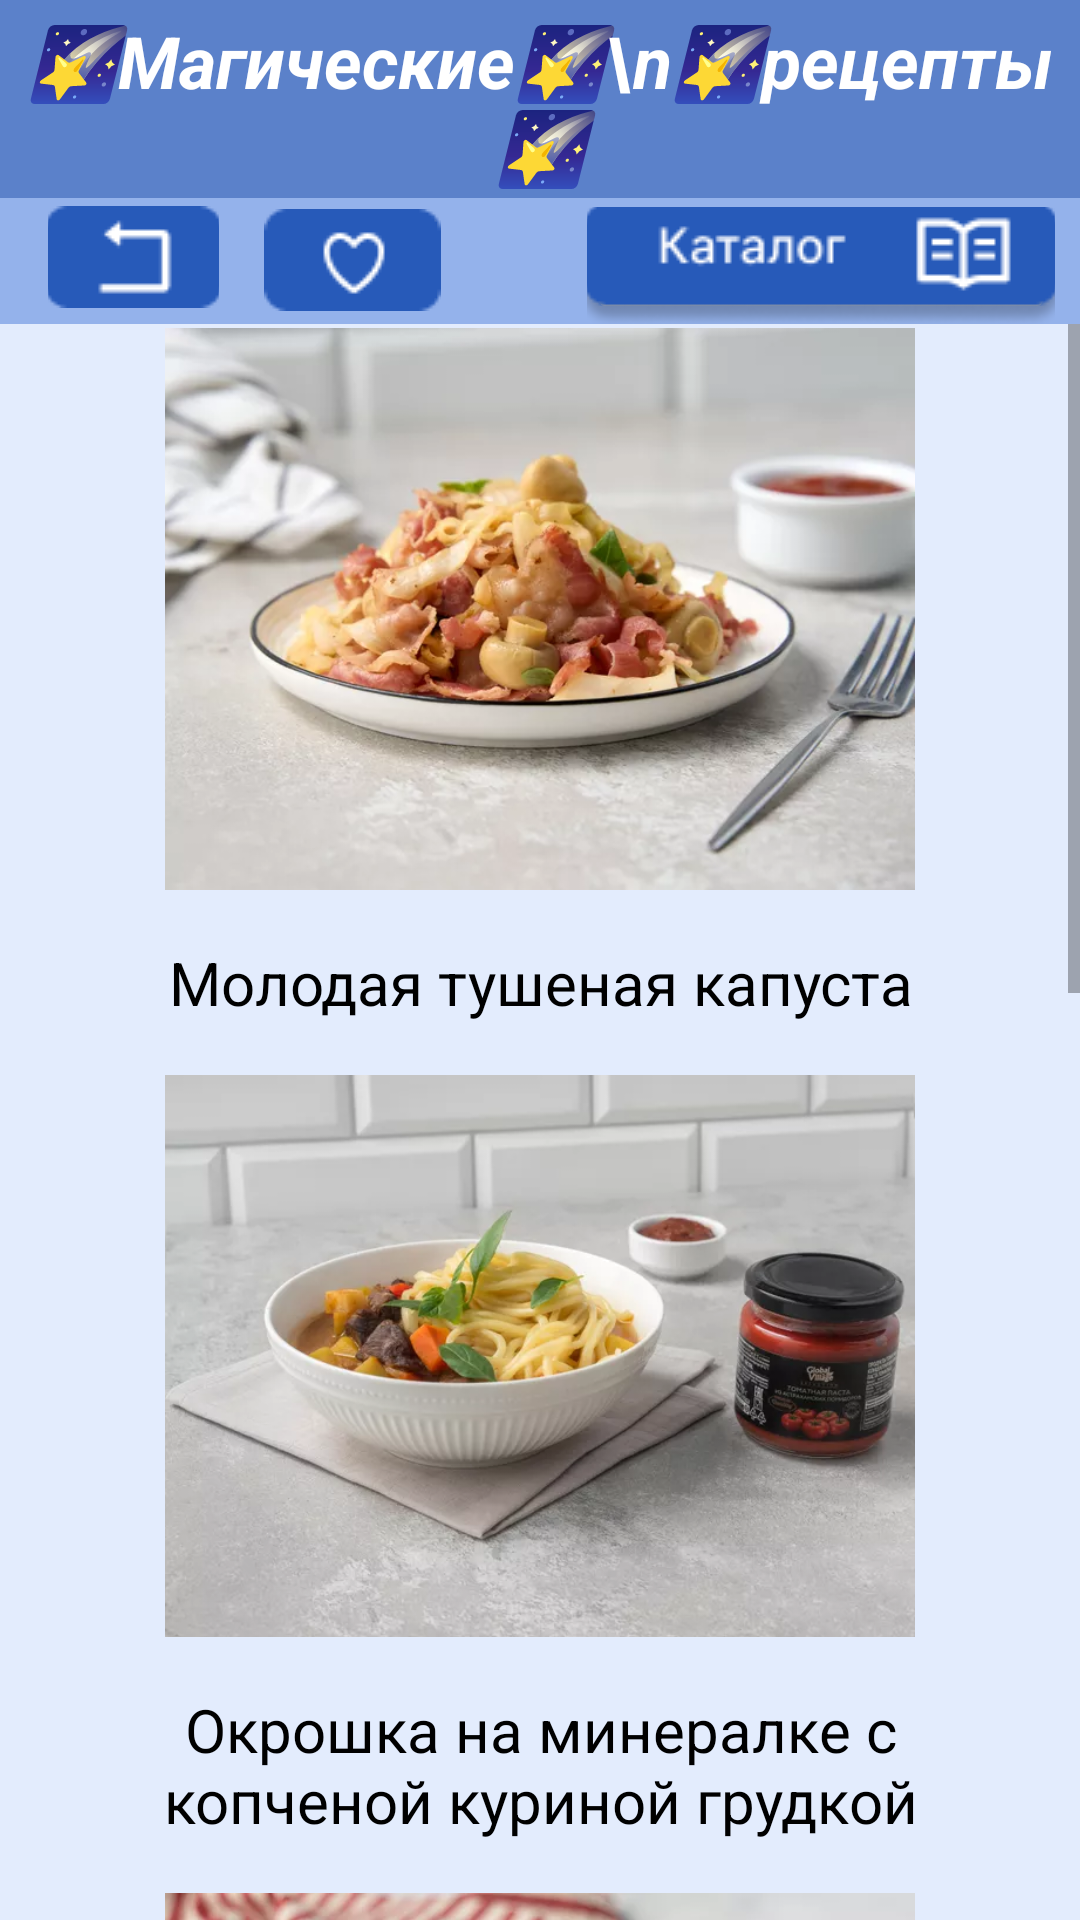

Here is an Android app screen rendered from its layout file. Give the layout XML and the strings, colors and styles it references.
<!-- AndroidManifest.xml: application theme Theme.MagicRecipes -->
<!-- res/layout/activity_main.xml -->
<?xml version="1.0" encoding="utf-8"?>
<androidx.constraintlayout.widget.ConstraintLayout xmlns:android="http://schemas.android.com/apk/res/android"
    xmlns:app="http://schemas.android.com/apk/res-auto"
    xmlns:tools="http://schemas.android.com/tools"
    android:layout_width="match_parent"

    android:layout_height="match_parent"
    tools:context=".MainActivity">

    <TextView
        android:id="@+id/backtittle"
        android:layout_width="414dp"
        android:layout_height="67dp"
        android:background="?attr/BackTittleRect"
        android:text=""
        app:layout_constraintBottom_toBottomOf="@+id/bartittle"
        app:layout_constraintStart_toStartOf="parent"
        app:layout_constraintTop_toTopOf="parent" />

    <TextView
        android:id="@+id/backbar"
        android:layout_width="414dp"
        android:layout_height="42dp"
        android:background="?attr/BackBarRect"
        android:text=""
        app:layout_constraintStart_toStartOf="parent"
        app:layout_constraintTop_toBottomOf="@+id/backtittle" />

    <TextView
        android:id="@+id/bartittle"
        android:layout_width="match_parent"
        android:layout_height="wrap_content"
        android:layout_marginTop="4dp"
        android:onClick="BackToMain"
        android:gravity="center"
        android:text="🌠Магические🌠\n🌠рецепты🌠"
        android:textColor="@color/white"
        android:textSize="24dp"
        android:textStyle="bold|italic"
        app:layout_constraintEnd_toEndOf="parent"
        app:layout_constraintStart_toStartOf="parent"
        app:layout_constraintTop_toTopOf="parent" />
    <ImageButton
        android:id="@+id/ExitAccButton"
        android:layout_width="57dp"
        android:layout_height="39dp"
        android:layout_marginStart="16dp"
        android:onClick="ExtAccBttn"
        app:layout_constraintStart_toStartOf="@+id/backbar"
        app:layout_constraintTop_toBottomOf="@+id/backtittle"
        app:srcCompat="@drawable/exitaccount"
        tools:ignore="SpeakableTextPresentCheck,TouchTargetSizeCheck" />

    <ImageButton
        android:id="@+id/FavButton"
        android:layout_width="65dp"
        android:layout_height="39dp"
        android:layout_marginStart="12dp"
        android:layout_marginTop="1dp"
        android:onClick="FavouriteButton"
        app:layout_constraintStart_toEndOf="@+id/ExitAccButton"
        app:layout_constraintTop_toBottomOf="@+id/backtittle"
        app:srcCompat="@drawable/favouritebutton"
        tools:ignore="SpeakableTextPresentCheck,TouchTargetSizeCheck" />

    <ImageButton
        android:id="@+id/CatalogButton"
        android:layout_width="156dp"
        android:layout_height="39dp"
        android:onClick="CatalogButton"
        android:layout_marginTop="3dp"
        app:layout_constraintEnd_toEndOf="parent"
        app:layout_constraintHorizontal_bias="0.843"
        app:layout_constraintStart_toEndOf="@+id/FavButton"
        app:layout_constraintTop_toBottomOf="@+id/backtittle"
        app:srcCompat="@drawable/catalogbutton"
        tools:ignore="SpeakableTextPresentCheck,TouchTargetSizeCheck" />

    <ScrollView
        android:id="@+id/scrollView2"
        android:layout_width="match_parent"
        android:layout_height="0dp"
        app:layout_constraintBottom_toBottomOf="parent"
        app:layout_constraintEnd_toEndOf="parent"
        app:layout_constraintStart_toStartOf="parent"
        app:layout_constraintTop_toBottomOf="@+id/backbar">

        <LinearLayout
            android:layout_width="match_parent"
            android:layout_height="wrap_content"
            android:orientation="vertical">

            <ImageView
                android:id="@+id/previewRecipe1"
                android:layout_width="250dp"
                android:layout_height="190dp"
                android:layout_gravity="center"
                android:src="@drawable/firstdinner"
                android:onClick="firstdinnerOpen"/>

            <TextView
                android:id="@+id/titleRecipe1"
                android:layout_width="match_parent"
                android:layout_height="wrap_content"
                android:gravity="center"
                android:padding="16dp"
                android:text="Молодая тушеная капуста"
                android:onClick="firstdinnerOpen"
                android:textSize="20sp" />
            <ImageView
                android:id="@+id/previewRecipe2"
                android:layout_width="250dp"
                android:layout_height="190dp"
                android:layout_gravity="center"
                android:onClick="firstLunchOpen"
                android:src="@drawable/secondlunch" />

            <TextView
                android:id="@+id/titleRecipe2"
                android:layout_width="match_parent"
                android:layout_height="wrap_content"
                android:gravity="center"
                android:padding="16dp"
                android:text="Окрошка на минералке с копченой куриной грудкой"
                android:textSize="20sp" />
            <ImageView
                android:id="@+id/previewRecipe3"
                android:layout_width="250dp"
                android:layout_height="190dp"
                android:layout_gravity="center"
                android:src="@drawable/firstdessert" />

            <TextView
                android:id="@+id/titleRecipe3"
                android:layout_width="match_parent"
                android:layout_height="wrap_content"
                android:gravity="center"
                android:padding="16dp"
                android:text="Французские канелли"
                android:textSize="20sp" />
            <ImageView
                android:id="@+id/previewRecipe4"
                android:layout_width="250dp"
                android:layout_height="190dp"
                android:layout_gravity="center"
                android:src="@drawable/ic_launcher_background" />

            <TextView
                android:id="@+id/titleRecipe4"
                android:layout_width="match_parent"
                android:layout_height="wrap_content"
                android:gravity="center"
                android:padding="16dp"
                android:text="Название рецепта"
                android:textSize="20sp" />
            <ImageView
                android:id="@+id/previewRecipe5"
                android:layout_width="250dp"
                android:layout_height="190dp"
                android:layout_gravity="center"
                android:src="@drawable/ic_launcher_background" />
            <TextView
                android:id="@+id/titleRecipe5"
                android:layout_width="match_parent"
                android:layout_height="wrap_content"
                android:gravity="center"
                android:padding="16dp"
                android:text="Название рецепта"
                android:textSize="20sp" />

        </LinearLayout>
    </ScrollView>




</androidx.constraintlayout.widget.ConstraintLayout>
<!-- resources referenced by this layout -->
<resources>
  <color name="white">#FFFFFFFF</color>
  <!-- drawable catalogbutton: png bitmap (drawable, 2866 bytes) -->
  <!-- drawable exitaccount: png bitmap (drawable, 678 bytes) -->
  <!-- drawable favouritebutton: png bitmap (drawable, 1009 bytes) -->
  <!-- drawable firstdessert: png bitmap (drawable, 66642 bytes) -->
  <!-- drawable firstdinner: png bitmap (drawable, 35480 bytes) -->
  <!-- drawable ic_launcher_background (drawable) -->
  <?xml version="1.0" encoding="utf-8"?>
  <vector xmlns:android="http://schemas.android.com/apk/res/android"
      android:width="108dp"
      android:height="108dp"
      android:viewportWidth="108"
      android:viewportHeight="108">
      <path
          android:fillColor="#074DDA"
          android:pathData="M0,0h108v108h-108z" />
  </vector>
  <!-- drawable secondlunch: png bitmap (drawable, 78382 bytes) -->
  <style name="Theme.MagicRecipes" parent="Theme.MaterialComponents.DayNight.NoActionBar">
          
          <item name="android:windowBackground">#E3ECFD</item>
  
          
          <item name="colorPrimary">#275AB9</item>
  
          
          <item name="colorSecondary">#5475B4</item>
  
          
          <item name="android:textColor">#000000</item>
          
          <item name="android:windowEnterAnimation">@anim/fade_in</item>
          <item name="android:windowExitAnimation">@anim/fade_out</item>
          
          <item name="BackTittleRect">@color/ZadnikNazvaniaDay</item>
          <item name="BackBarRect">@color/ZadnikBarDay</item>
          <item name="TittleReg">@color/TittleDay</item>
          
          <item name="colorPrimaryVariant">@color/purple_700</item>
          <item name="colorOnPrimary">@color/TittleNight</item>
          <item name="colorSecondaryVariant">@color/teal_700</item>
          <item name="colorOnSecondary">@color/black</item>
          <item name="android:statusBarColor">@color/ZadnikNazvaniaDay</item>
  
      </style>
  <color name="ZadnikNazvaniaDay">#5B81CA</color>
  <color name="ZadnikBarDay">#94B2EB</color>
  <color name="TittleDay">#FFFFFF</color>
  <color name="purple_700">#FF3700B3</color>
  <color name="TittleNight">#000000</color>
  <color name="teal_700">#FF018786</color>
  <color name="black">#FF000000</color>
</resources>
